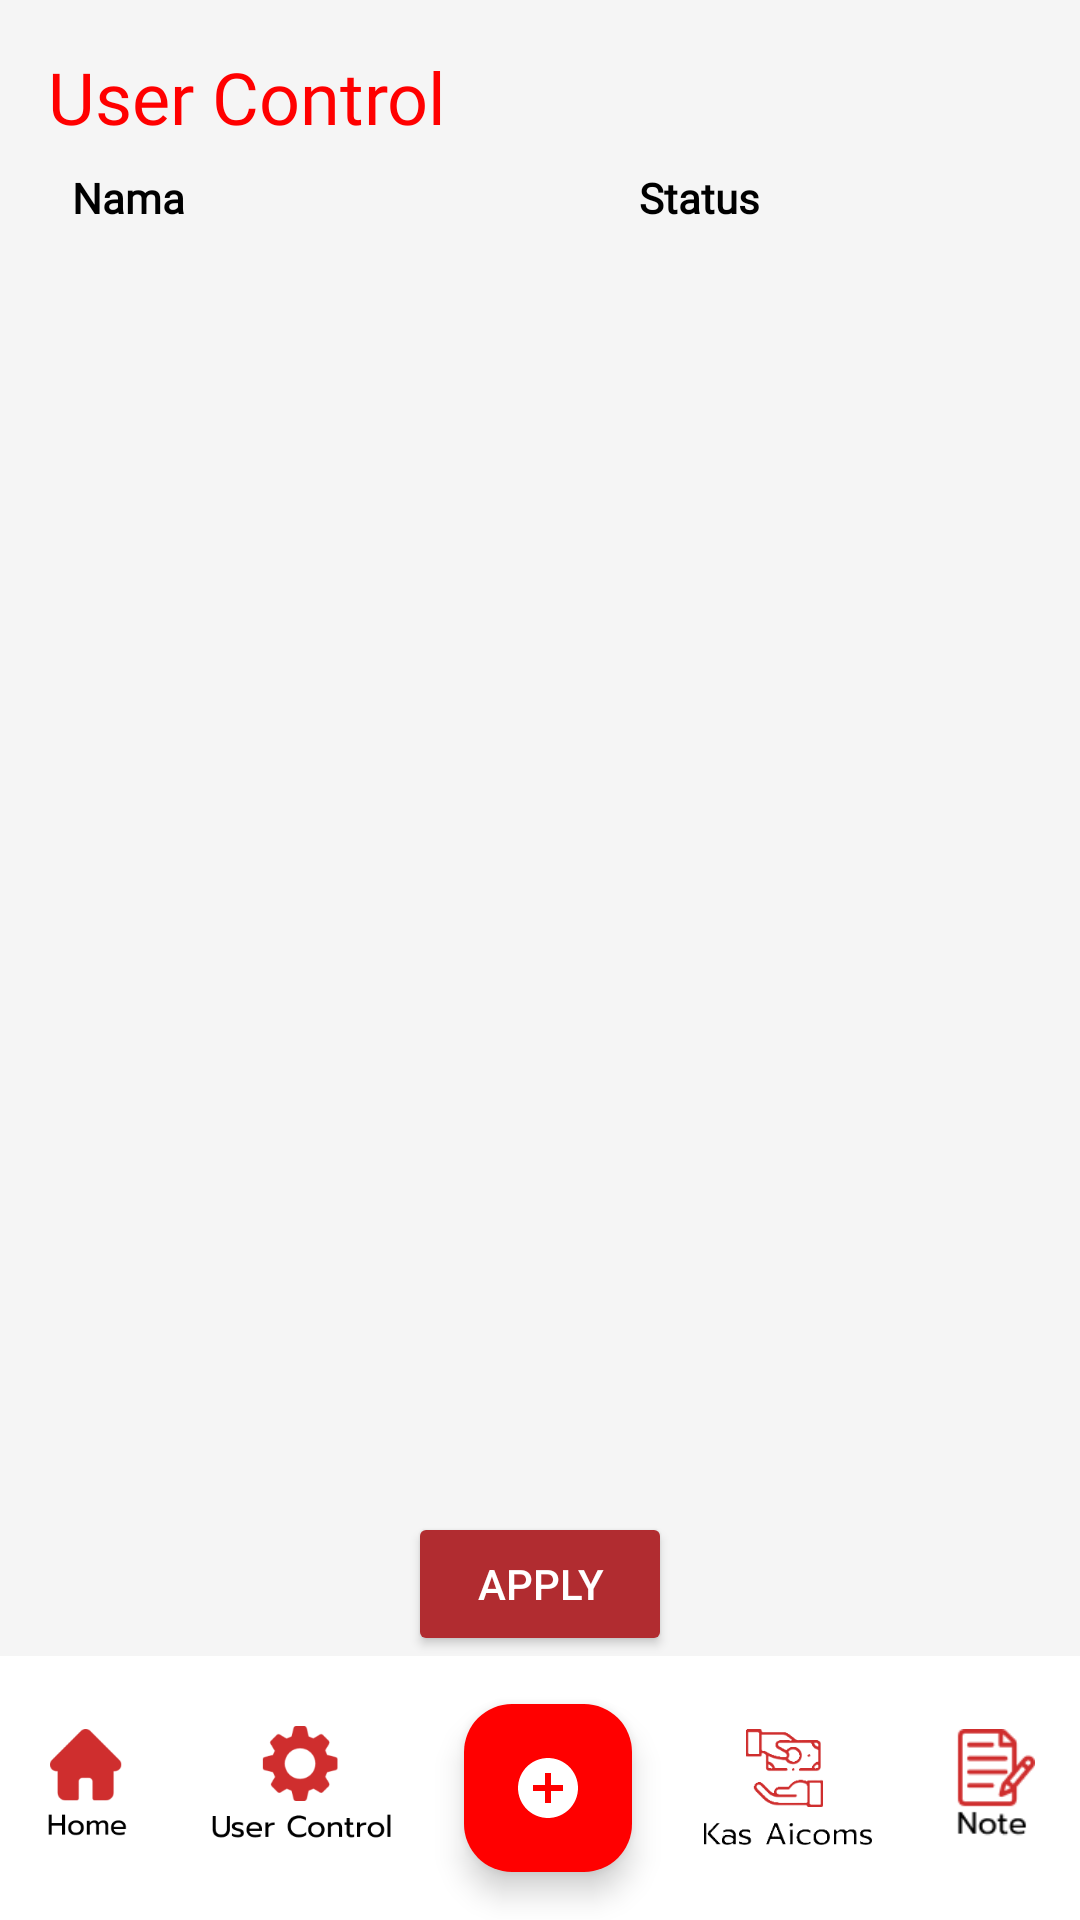

Reconstruct the res/layout file that produces this screen, plus the resources it refers to.
<!-- AndroidManifest.xml: application theme Theme.AicomsApp -->
<!-- res/layout/fragment_user_control.xml -->
<?xml version="1.0" encoding="utf-8"?>
<androidx.constraintlayout.widget.ConstraintLayout xmlns:android="http://schemas.android.com/apk/res/android"
    xmlns:app="http://schemas.android.com/apk/res-auto"
    android:layout_width="match_parent"
    android:layout_height="match_parent"
    android:background="#F5F5F5">

    <TextView
        android:id="@+id/titleUserControl"
        android:layout_width="wrap_content"
        android:layout_height="wrap_content"
        android:fontFamily="@font/poppinsbold"
        android:text="User Control"
        android:textColor="#FF0000"
        android:textSize="24sp"
        app:layout_constraintEnd_toEndOf="parent"
        app:layout_constraintHorizontal_bias="0.0"
        app:layout_constraintStart_toStartOf="parent"
        app:layout_constraintTop_toTopOf="parent"
        android:layout_marginStart="16dp"
        android:layout_marginTop="16dp"
        />

    <ScrollView
        android:layout_width="match_parent"
        android:layout_height="0dp"
        app:layout_constraintTop_toBottomOf="@id/titleUserControl"
        app:layout_constraintBottom_toTopOf="@id/applyButton"
        android:layout_marginStart="16dp"
        android:layout_marginEnd="16dp">

        <TableLayout
            android:id="@+id/userTable"
            android:layout_width="match_parent"
            android:layout_height="wrap_content"
            android:stretchColumns="1"
            android:background="@drawable/table_border"
            android:orientation="vertical">

            
            <TableRow>
                <TextView
                    android:layout_width="189dp"
                    android:layout_height="wrap_content"
                    android:fontFamily="@font/poppinsregular"
                    android:padding="8dp"
                    android:text="Nama"
                    android:textColor="@color/black"
                    android:textStyle="bold" />

                <TextView
                    android:layout_width="wrap_content"
                    android:layout_height="wrap_content"
                    android:text="Status"
                    android:textColor="@color/black"
                    android:fontFamily="@font/poppinsregular"
                    android:textStyle="bold"
                    android:padding="8dp" />
            </TableRow>

        </TableLayout>
    </ScrollView>

    <Button
        android:id="@+id/applyButton"
        android:layout_width="wrap_content"
        android:layout_height="wrap_content"
        android:text="Apply"
        android:textColor="#FFFFFF"
        android:backgroundTint="@color/merahtua"
        app:layout_constraintBottom_toTopOf="@id/bottom_bar"
        app:layout_constraintStart_toStartOf="parent"
        app:layout_constraintEnd_toEndOf="parent"
        android:layout_marginTop="16dp" />

    <include
        android:id="@+id/bottom_bar"
        layout="@layout/bottom_navbar"
        android:layout_width="0dp"
        android:layout_height="wrap_content"
        app:layout_constraintBottom_toBottomOf="parent"
        app:layout_constraintStart_toStartOf="parent"
        app:layout_constraintEnd_toEndOf="parent" />
</androidx.constraintlayout.widget.ConstraintLayout>
<!-- res/layout/bottom_navbar.xml (included above) -->
<?xml version="1.0" encoding="utf-8"?>
<androidx.constraintlayout.widget.ConstraintLayout xmlns:android="http://schemas.android.com/apk/res/android"
    xmlns:app="http://schemas.android.com/apk/res-auto"
    android:layout_width="match_parent"
    android:layout_height="match_parent"
    android:layout_alignParentBottom="true"
    app:menu="@menu/bottom_navigation_menu">

    
    <LinearLayout
        android:id="@+id/bottom_bar"
        android:layout_width="0dp"
        android:layout_height="wrap_content"
        android:orientation="horizontal"
        android:background="#FFFFFF"
        android:elevation="8dp"
        android:gravity="center"
        app:layout_constraintBottom_toBottomOf="parent"
        app:layout_constraintStart_toStartOf="parent"
        app:layout_constraintEnd_toEndOf="parent">

    
    <ImageButton
        android:id="@+id/home_button"
        android:layout_width="50dp"
        android:layout_height="39dp"
        android:layout_margin="8dp"
        android:background="?attr/selectableItemBackgroundBorderless"
        android:scaleType="fitCenter"
        android:src="@drawable/home_111" />

    
    <ImageButton
        android:id="@+id/user_control"
        android:layout_width="61dp"
        android:layout_height="41dp"
        android:src="@drawable/user_control"
        android:background="?attr/selectableItemBackgroundBorderless"
        android:layout_margin="8dp"
        android:scaleType="fitCenter" /> 

    
        <com.google.android.material.floatingactionbutton.FloatingActionButton
            android:id="@+id/fab_plus"
            android:layout_width="wrap_content"
            android:layout_height="wrap_content"
            android:src="@drawable/baseline_add_circle_24"
            android:backgroundTint="#FF0000"
            android:layout_margin="16dp"
            app:tint="@android:color/white" /> 

    
    <ImageButton
        android:id="@+id/kas_aicoms_button"
        android:layout_width="56dp"
        android:layout_height="41dp"
        android:layout_margin="8dp"
        android:src="@drawable/kas_aicoms"
        android:background="?attr/selectableItemBackgroundBorderless"
        android:scaleType="fitCenter" /> 

    
    <ImageButton
        android:id="@+id/note_button"
        android:layout_width="50dp"
        android:layout_height="39dp"
        android:src="@drawable/note"
        android:background="?attr/selectableItemBackgroundBorderless"
        android:scaleType="fitCenter"
        android:layout_margin="8dp" />

</LinearLayout>

    </androidx.constraintlayout.widget.ConstraintLayout>
<!-- resources referenced by this layout -->
<resources>
  <color name="black">#FF000000</color>
  <color name="merahtua">#B12C30</color>
  <!-- drawable baseline_add_circle_24 (drawable) -->
  <vector xmlns:android="http://schemas.android.com/apk/res/android"
      android:height="24dp"
      android:viewportHeight="24"
      android:viewportWidth="24"
      android:width="24dp"
      android:tint="@color/merahmuda">
  
      <path
          android:fillColor="@color/merahmuda"
          android:pathData="M12,2C6.48,2 2,6.48 2,12s4.48,10 10,10 10,-4.48 10,-10S17.52,2 12,2zM17,13h-4v4h-2v-4L7,13v-2h4L11,7h2v4h4v2z"/>
  </vector>
  <!-- drawable home_111: png bitmap (drawable, 3281 bytes) -->
  <!-- drawable kas_aicoms: png bitmap (drawable, 12611 bytes) -->
  <!-- drawable note: png bitmap (drawable, 1866 bytes) -->
  <!-- drawable user_control: png bitmap (drawable, 7067 bytes) -->
  <style name="Theme.AicomsApp" parent="Base.Theme.AicomsApp" />
  <color name="merahmuda">#CF2E2E</color>
  <style name="Base.Theme.AicomsApp" parent="Theme.Material3.DayNight.NoActionBar">
          <item name="android:textColorPrimary">@color/black</item>
          <item name="android:textColorHint">@color/abu</item>
          <item name="colorControlActivated">@color/black</item>
          <item name="android:statusBarColor">@color/merahmuda</item>
          <item name="android:buttonTint">@color/black</item>
      </style>
  <color name="abu">#F5F5F5</color>
</resources>
